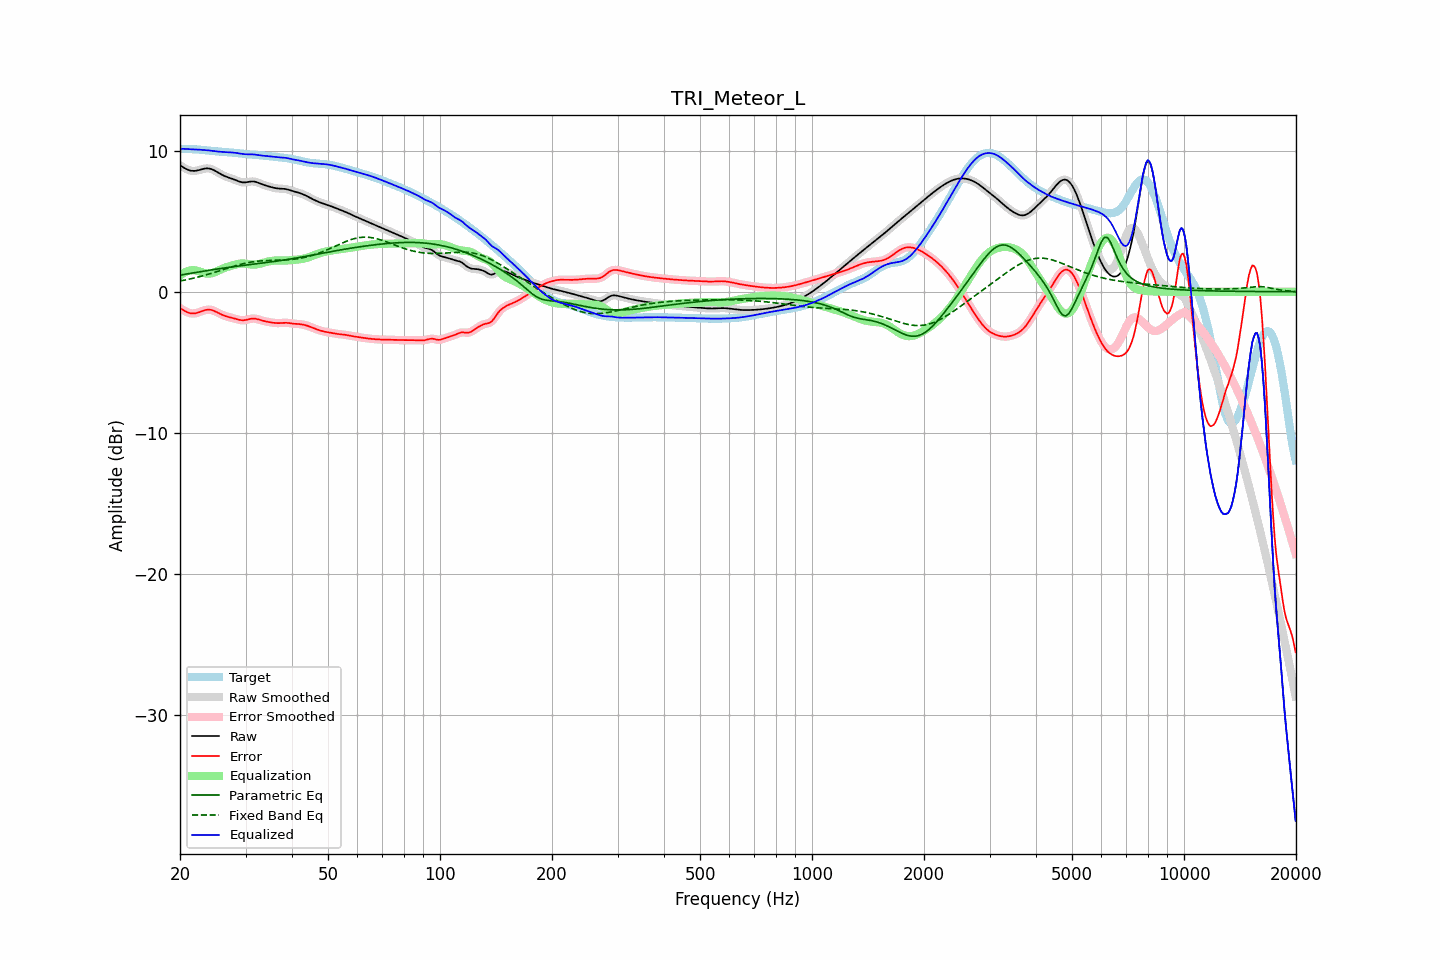

The table this chart was drawn from, first rows:
frequency, raw, error, smoothed, error_smoothed, equalization, parametric_eq, fixed_band_eq, equalized_raw, equalized_smoothed, target
20.00, 8.97, -1.16, 8.97, -1.16, 1.15, 1.18, 0.76, 10.11, 10.12, 10.13
20.20, 8.90, -1.23, 8.89, -1.23, 1.23, 1.20, 0.78, 10.13, 10.13, 10.13
20.40, 8.83, -1.30, 8.82, -1.30, 1.31, 1.22, 0.80, 10.14, 10.13, 10.13
20.61, 8.76, -1.37, 8.76, -1.36, 1.38, 1.24, 0.83, 10.13, 10.13, 10.12
20.81, 8.70, -1.42, 8.70, -1.42, 1.43, 1.26, 0.85, 10.13, 10.13, 10.12
21.02, 8.65, -1.47, 8.65, -1.47, 1.47, 1.28, 0.88, 10.12, 10.12, 10.12
21.23, 8.60, -1.51, 8.61, -1.51, 1.50, 1.29, 0.90, 10.11, 10.11, 10.12
21.44, 8.58, -1.53, 8.58, -1.53, 1.52, 1.31, 0.93, 10.10, 10.10, 10.11
21.66, 8.57, -1.54, 8.57, -1.54, 1.53, 1.33, 0.95, 10.10, 10.10, 10.11
21.87, 8.57, -1.54, 8.57, -1.53, 1.53, 1.35, 0.98, 10.09, 10.10, 10.10
22.09, 8.58, -1.51, 8.58, -1.51, 1.51, 1.37, 1.01, 10.09, 10.09, 10.10
22.31, 8.60, -1.48, 8.60, -1.49, 1.48, 1.39, 1.04, 10.08, 10.08, 10.09
22.54, 8.63, -1.45, 8.63, -1.45, 1.44, 1.41, 1.06, 10.07, 10.08, 10.08
22.76, 8.66, -1.40, 8.67, -1.40, 1.40, 1.43, 1.10, 10.07, 10.07, 10.07
22.99, 8.70, -1.36, 8.70, -1.36, 1.36, 1.45, 1.13, 10.06, 10.06, 10.06
23.22, 8.72, -1.32, 8.72, -1.32, 1.33, 1.47, 1.16, 10.05, 10.05, 10.05
23.45, 8.74, -1.29, 8.74, -1.29, 1.30, 1.49, 1.19, 10.04, 10.04, 10.03
23.69, 8.75, -1.27, 8.75, -1.27, 1.29, 1.50, 1.22, 10.03, 10.03, 10.02
23.92, 8.74, -1.27, 8.74, -1.27, 1.28, 1.52, 1.26, 10.02, 10.02, 10.01
24.16, 8.72, -1.28, 8.72, -1.28, 1.29, 1.54, 1.29, 10.01, 10.01, 10.00
24.40, 8.68, -1.31, 8.68, -1.31, 1.32, 1.56, 1.32, 9.99, 9.99, 9.98
24.65, 8.63, -1.35, 8.63, -1.35, 1.35, 1.58, 1.36, 9.98, 9.98, 9.97
24.89, 8.57, -1.40, 8.57, -1.40, 1.40, 1.59, 1.40, 9.96, 9.96, 9.96
25.14, 8.50, -1.45, 8.50, -1.45, 1.45, 1.61, 1.43, 9.95, 9.95, 9.95
25.39, 8.43, -1.51, 8.43, -1.51, 1.51, 1.63, 1.47, 9.94, 9.94, 9.94
25.65, 8.37, -1.57, 8.37, -1.57, 1.56, 1.64, 1.50, 9.93, 9.93, 9.94
25.91, 8.30, -1.62, 8.30, -1.62, 1.62, 1.66, 1.54, 9.92, 9.92, 9.93
26.16, 8.24, -1.67, 8.25, -1.67, 1.66, 1.68, 1.58, 9.91, 9.91, 9.92
26.43, 8.19, -1.72, 8.19, -1.72, 1.71, 1.69, 1.62, 9.90, 9.90, 9.91
26.69, 8.15, -1.75, 8.15, -1.75, 1.75, 1.71, 1.65, 9.90, 9.90, 9.90
26.96, 8.11, -1.79, 8.11, -1.79, 1.78, 1.73, 1.69, 9.89, 9.89, 9.89
27.23, 8.07, -1.81, 8.07, -1.81, 1.82, 1.74, 1.72, 9.89, 9.89, 9.88
27.50, 8.03, -1.84, 8.03, -1.84, 1.85, 1.76, 1.76, 9.88, 9.88, 9.87
27.77, 7.99, -1.87, 7.99, -1.87, 1.88, 1.77, 1.80, 9.87, 9.87, 9.86
28.05, 7.95, -1.90, 7.95, -1.90, 1.91, 1.79, 1.83, 9.86, 9.86, 9.85
28.33, 7.90, -1.93, 7.90, -1.94, 1.94, 1.80, 1.86, 9.84, 9.84, 9.84
28.62, 7.85, -1.97, 7.85, -1.97, 1.97, 1.82, 1.90, 9.82, 9.82, 9.82
28.90, 7.81, -2.00, 7.81, -2.00, 1.99, 1.83, 1.93, 9.80, 9.80, 9.81
29.19, 7.78, -2.02, 7.78, -2.02, 2.00, 1.85, 1.96, 9.78, 9.78, 9.80
29.48, 7.76, -2.03, 7.76, -2.02, 2.01, 1.86, 1.98, 9.76, 9.77, 9.78
29.78, 7.75, -2.02, 7.75, -2.02, 2.00, 1.87, 2.01, 9.76, 9.75, 9.77
30.08, 7.76, -2.00, 7.76, -2.00, 1.99, 1.89, 2.04, 9.75, 9.75, 9.76
30.38, 7.78, -1.97, 7.78, -1.97, 1.97, 1.90, 2.06, 9.75, 9.75, 9.75
30.68, 7.80, -1.94, 7.80, -1.94, 1.95, 1.92, 2.08, 9.75, 9.75, 9.74
30.99, 7.82, -1.92, 7.82, -1.92, 1.93, 1.93, 2.10, 9.75, 9.75, 9.73
31.30, 7.82, -1.90, 7.82, -1.90, 1.92, 1.94, 2.12, 9.74, 9.74, 9.72
31.61, 7.82, -1.90, 7.81, -1.90, 1.92, 1.96, 2.14, 9.73, 9.73, 9.72
31.93, 7.79, -1.91, 7.79, -1.91, 1.93, 1.97, 2.15, 9.72, 9.72, 9.71
32.24, 7.76, -1.94, 7.76, -1.94, 1.94, 1.99, 2.16, 9.70, 9.70, 9.70
32.57, 7.72, -1.97, 7.72, -1.97, 1.97, 2.00, 2.17, 9.69, 9.69, 9.69
32.89, 7.67, -2.01, 7.67, -2.01, 2.00, 2.02, 2.18, 9.67, 9.67, 9.68
33.22, 7.63, -2.04, 7.63, -2.04, 2.03, 2.03, 2.19, 9.66, 9.66, 9.67
33.55, 7.58, -2.07, 7.58, -2.07, 2.06, 2.05, 2.20, 9.65, 9.65, 9.66
33.89, 7.54, -2.10, 7.54, -2.10, 2.09, 2.06, 2.21, 9.64, 9.64, 9.64
34.23, 7.51, -2.12, 7.51, -2.12, 2.12, 2.08, 2.21, 9.63, 9.63, 9.63
34.57, 7.47, -2.14, 7.47, -2.14, 2.15, 2.09, 2.21, 9.62, 9.62, 9.62
34.92, 7.44, -2.17, 7.44, -2.17, 2.17, 2.11, 2.22, 9.61, 9.61, 9.61
35.27, 7.41, -2.18, 7.41, -2.19, 2.19, 2.12, 2.22, 9.60, 9.60, 9.59
35.62, 7.38, -2.20, 7.38, -2.20, 2.20, 2.14, 2.22, 9.58, 9.58, 9.58
35.97, 7.36, -2.22, 7.36, -2.21, 2.21, 2.15, 2.23, 9.57, 9.57, 9.57
... 635 more rows
